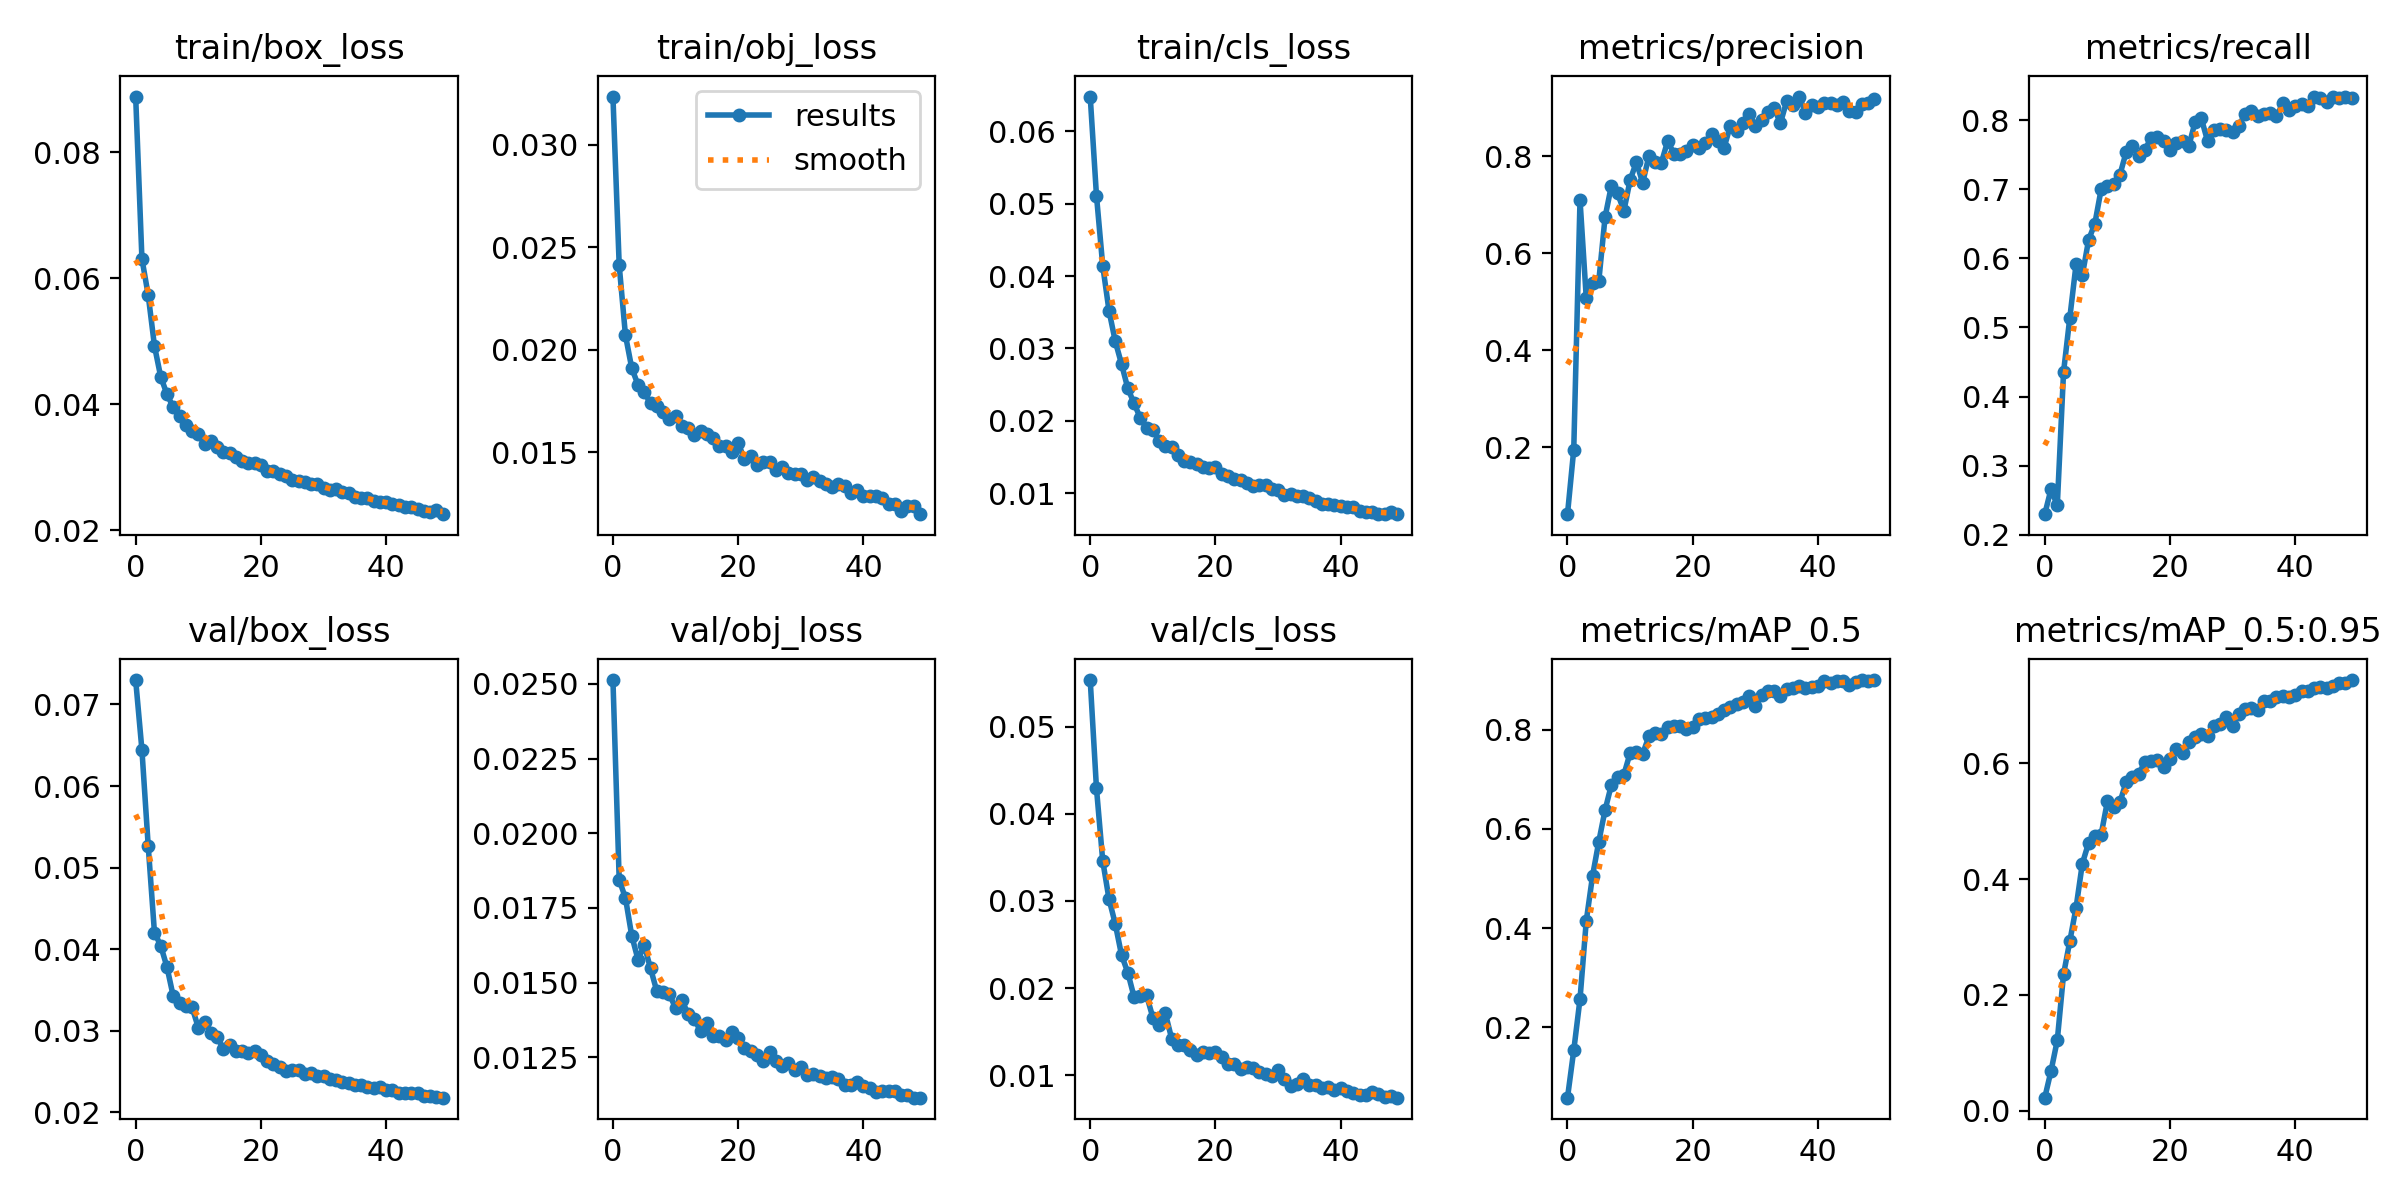

The table this chart was drawn from, first rows:
epoch, train/box_loss, train/obj_loss, train/cls_loss, metrics/precision, metrics/recall, metrics/mAP_0.5, metrics/mAP_0.5:0.95, val/box_loss, val/obj_loss, val/cls_loss, x/lr0, x/lr1, x/lr2
0, 0.08884, 0.03234, 0.0648, 0.06214, 0.2296, 0.05852, 0.02266, 0.07299, 0.02513, 0.05536, 0.07047, 0.003281, 0.003281
1, 0.06307, 0.02411, 0.0511, 0.1953, 0.2659, 0.1537, 0.06881, 0.06443, 0.01844, 0.04292, 0.04034, 0.006484, 0.006484
2, 0.05734, 0.0207, 0.04141, 0.7095, 0.2423, 0.2573, 0.1217, 0.0527, 0.01783, 0.03459, 0.01008, 0.009554, 0.009554
3, 0.04926, 0.01911, 0.03522, 0.5072, 0.4356, 0.4147, 0.2357, 0.04205, 0.01657, 0.03022, 0.009406, 0.009406, 0.009406
4, 0.04434, 0.01829, 0.03099, 0.5383, 0.5141, 0.5052, 0.2928, 0.04044, 0.01578, 0.02738, 0.009406, 0.009406, 0.009406
5, 0.04159, 0.01793, 0.02785, 0.5427, 0.5917, 0.5744, 0.3508, 0.03782, 0.01625, 0.02379, 0.009208, 0.009208, 0.009208
6, 0.0395, 0.01739, 0.02449, 0.6743, 0.5757, 0.6378, 0.4267, 0.03423, 0.01548, 0.02179, 0.00901, 0.00901, 0.00901
7, 0.03807, 0.01723, 0.02242, 0.7386, 0.6268, 0.6882, 0.4624, 0.03344, 0.01472, 0.01899, 0.008812, 0.008812, 0.008812
8, 0.03668, 0.01697, 0.0204, 0.7239, 0.6506, 0.7048, 0.4749, 0.03299, 0.01468, 0.01909, 0.008614, 0.008614, 0.008614
9, 0.03577, 0.01664, 0.01899, 0.6869, 0.7, 0.709, 0.4766, 0.0329, 0.01461, 0.01917, 0.008416, 0.008416, 0.008416
10, 0.03531, 0.01675, 0.01876, 0.7507, 0.7044, 0.7529, 0.5339, 0.0304, 0.01415, 0.01661, 0.008218, 0.008218, 0.008218
11, 0.03363, 0.01627, 0.01728, 0.7878, 0.7085, 0.7555, 0.5246, 0.03112, 0.01442, 0.01579, 0.00802, 0.00802, 0.00802
12, 0.03416, 0.01616, 0.01648, 0.7451, 0.7212, 0.7511, 0.5326, 0.02969, 0.01395, 0.0171, 0.007822, 0.007822, 0.007822
13, 0.03324, 0.01583, 0.01642, 0.7999, 0.7541, 0.7862, 0.5677, 0.02926, 0.01378, 0.0142, 0.007624, 0.007624, 0.007624
14, 0.03246, 0.01601, 0.01524, 0.7881, 0.7622, 0.7925, 0.576, 0.02781, 0.01337, 0.01344, 0.007426, 0.007426, 0.007426
15, 0.03226, 0.01588, 0.01443, 0.7867, 0.7488, 0.7911, 0.5816, 0.02829, 0.01365, 0.01346, 0.007228, 0.007228, 0.007228
16, 0.03168, 0.01571, 0.01431, 0.8316, 0.7575, 0.8053, 0.602, 0.02751, 0.01321, 0.01286, 0.00703, 0.00703, 0.00703
17, 0.031, 0.01529, 0.01405, 0.8045, 0.7749, 0.8064, 0.6037, 0.0275, 0.01322, 0.01235, 0.006832, 0.006832, 0.006832
18, 0.03064, 0.01532, 0.01366, 0.8044, 0.7755, 0.8072, 0.6055, 0.02731, 0.01307, 0.01265, 0.006634, 0.006634, 0.006634
19, 0.03059, 0.01502, 0.01349, 0.8106, 0.7697, 0.801, 0.5937, 0.02757, 0.01337, 0.01259, 0.006436, 0.006436, 0.006436
20, 0.03034, 0.01544, 0.01359, 0.8234, 0.7567, 0.8053, 0.6071, 0.02701, 0.01316, 0.01267, 0.006238, 0.006238, 0.006238
21, 0.02936, 0.01465, 0.01271, 0.8164, 0.7678, 0.8214, 0.6239, 0.02627, 0.01283, 0.01213, 0.00604, 0.00604, 0.00604
22, 0.02934, 0.01482, 0.01239, 0.8272, 0.7701, 0.8242, 0.6176, 0.02598, 0.01273, 0.01133, 0.005842, 0.005842, 0.005842
23, 0.02889, 0.0144, 0.01198, 0.8464, 0.7628, 0.8253, 0.6367, 0.0256, 0.01257, 0.01124, 0.005644, 0.005644, 0.005644
24, 0.02866, 0.01453, 0.01186, 0.8322, 0.7975, 0.8319, 0.6459, 0.02513, 0.01237, 0.01069, 0.005446, 0.005446, 0.005446
25, 0.02795, 0.01455, 0.01141, 0.8173, 0.8027, 0.8398, 0.6508, 0.02518, 0.01267, 0.01096, 0.005248, 0.005248, 0.005248
26, 0.02782, 0.01411, 0.01102, 0.8627, 0.7699, 0.8456, 0.6473, 0.02519, 0.01239, 0.01081, 0.00505, 0.00505, 0.00505
27, 0.02769, 0.01427, 0.0112, 0.8521, 0.7863, 0.8513, 0.6641, 0.02471, 0.0122, 0.01042, 0.004852, 0.004852, 0.004852
28, 0.02739, 0.01397, 0.01109, 0.8683, 0.7875, 0.8566, 0.6681, 0.02487, 0.0123, 0.01014, 0.004654, 0.004654, 0.004654
29, 0.02735, 0.01396, 0.01065, 0.8874, 0.7864, 0.8676, 0.6789, 0.02443, 0.01206, 0.009887, 0.004456, 0.004456, 0.004456
30, 0.02674, 0.01393, 0.01042, 0.8624, 0.7834, 0.8477, 0.6635, 0.02452, 0.01217, 0.01061, 0.004258, 0.004258, 0.004258
31, 0.02644, 0.01365, 0.009788, 0.8747, 0.7917, 0.8706, 0.6847, 0.0241, 0.01192, 0.009503, 0.00406, 0.00406, 0.00406
32, 0.02646, 0.01379, 0.009882, 0.8906, 0.8099, 0.8785, 0.6938, 0.02398, 0.01196, 0.008783, 0.003862, 0.003862, 0.003862
33, 0.02602, 0.01358, 0.009608, 0.8985, 0.8132, 0.8772, 0.6955, 0.02376, 0.01187, 0.009016, 0.003664, 0.003664, 0.003664
34, 0.02595, 0.01343, 0.009616, 0.8682, 0.8059, 0.8684, 0.6916, 0.02365, 0.01181, 0.009503, 0.003466, 0.003466, 0.003466
35, 0.02533, 0.01328, 0.009309, 0.9136, 0.8091, 0.8826, 0.7079, 0.02342, 0.01184, 0.008871, 0.003268, 0.003268, 0.003268
36, 0.02516, 0.01346, 0.008929, 0.906, 0.811, 0.8848, 0.7078, 0.0233, 0.01176, 0.008909, 0.00307, 0.00307, 0.00307
37, 0.0251, 0.01334, 0.008522, 0.9229, 0.8056, 0.8884, 0.7146, 0.02312, 0.01158, 0.008571, 0.002872, 0.002872, 0.002872
38, 0.02462, 0.013, 0.008517, 0.8896, 0.8244, 0.8832, 0.7156, 0.02305, 0.01156, 0.008583, 0.002674, 0.002674, 0.002674
39, 0.02448, 0.01314, 0.008425, 0.9053, 0.8156, 0.8864, 0.7141, 0.02306, 0.01167, 0.008345, 0.002476, 0.002476, 0.002476
40, 0.02441, 0.01284, 0.008212, 0.9015, 0.8202, 0.8873, 0.7177, 0.02272, 0.01155, 0.008531, 0.002278, 0.002278, 0.002278
41, 0.02412, 0.01288, 0.00803, 0.9094, 0.8232, 0.8976, 0.7242, 0.02272, 0.01147, 0.008126, 0.00208, 0.00208, 0.00208
42, 0.02405, 0.01288, 0.008067, 0.9103, 0.8212, 0.8929, 0.7247, 0.02242, 0.01134, 0.00799, 0.001882, 0.001882, 0.001882
43, 0.02367, 0.01275, 0.007571, 0.9054, 0.8341, 0.8976, 0.7289, 0.02243, 0.01136, 0.007779, 0.001684, 0.001684, 0.001684
44, 0.02363, 0.01247, 0.007435, 0.9118, 0.8318, 0.8986, 0.731, 0.0224, 0.01139, 0.007707, 0.001486, 0.001486, 0.001486
45, 0.02334, 0.01246, 0.007341, 0.8939, 0.8271, 0.8908, 0.7293, 0.02236, 0.01136, 0.008057, 0.001288, 0.001288, 0.001288
46, 0.02296, 0.01212, 0.007171, 0.8901, 0.8345, 0.8951, 0.7334, 0.02202, 0.01125, 0.007786, 0.00109, 0.00109, 0.00109
47, 0.02281, 0.01239, 0.007106, 0.9079, 0.8325, 0.899, 0.7387, 0.02205, 0.01125, 0.007522, 0.000892, 0.000892, 0.000892
48, 0.02312, 0.01239, 0.007338, 0.909, 0.8339, 0.8985, 0.738, 0.02191, 0.01115, 0.007658, 0.000694, 0.000694, 0.000694
49, 0.02253, 0.01198, 0.007161, 0.9188, 0.8321, 0.8998, 0.7435, 0.02181, 0.01115, 0.007415, 0.000496, 0.000496, 0.000496
